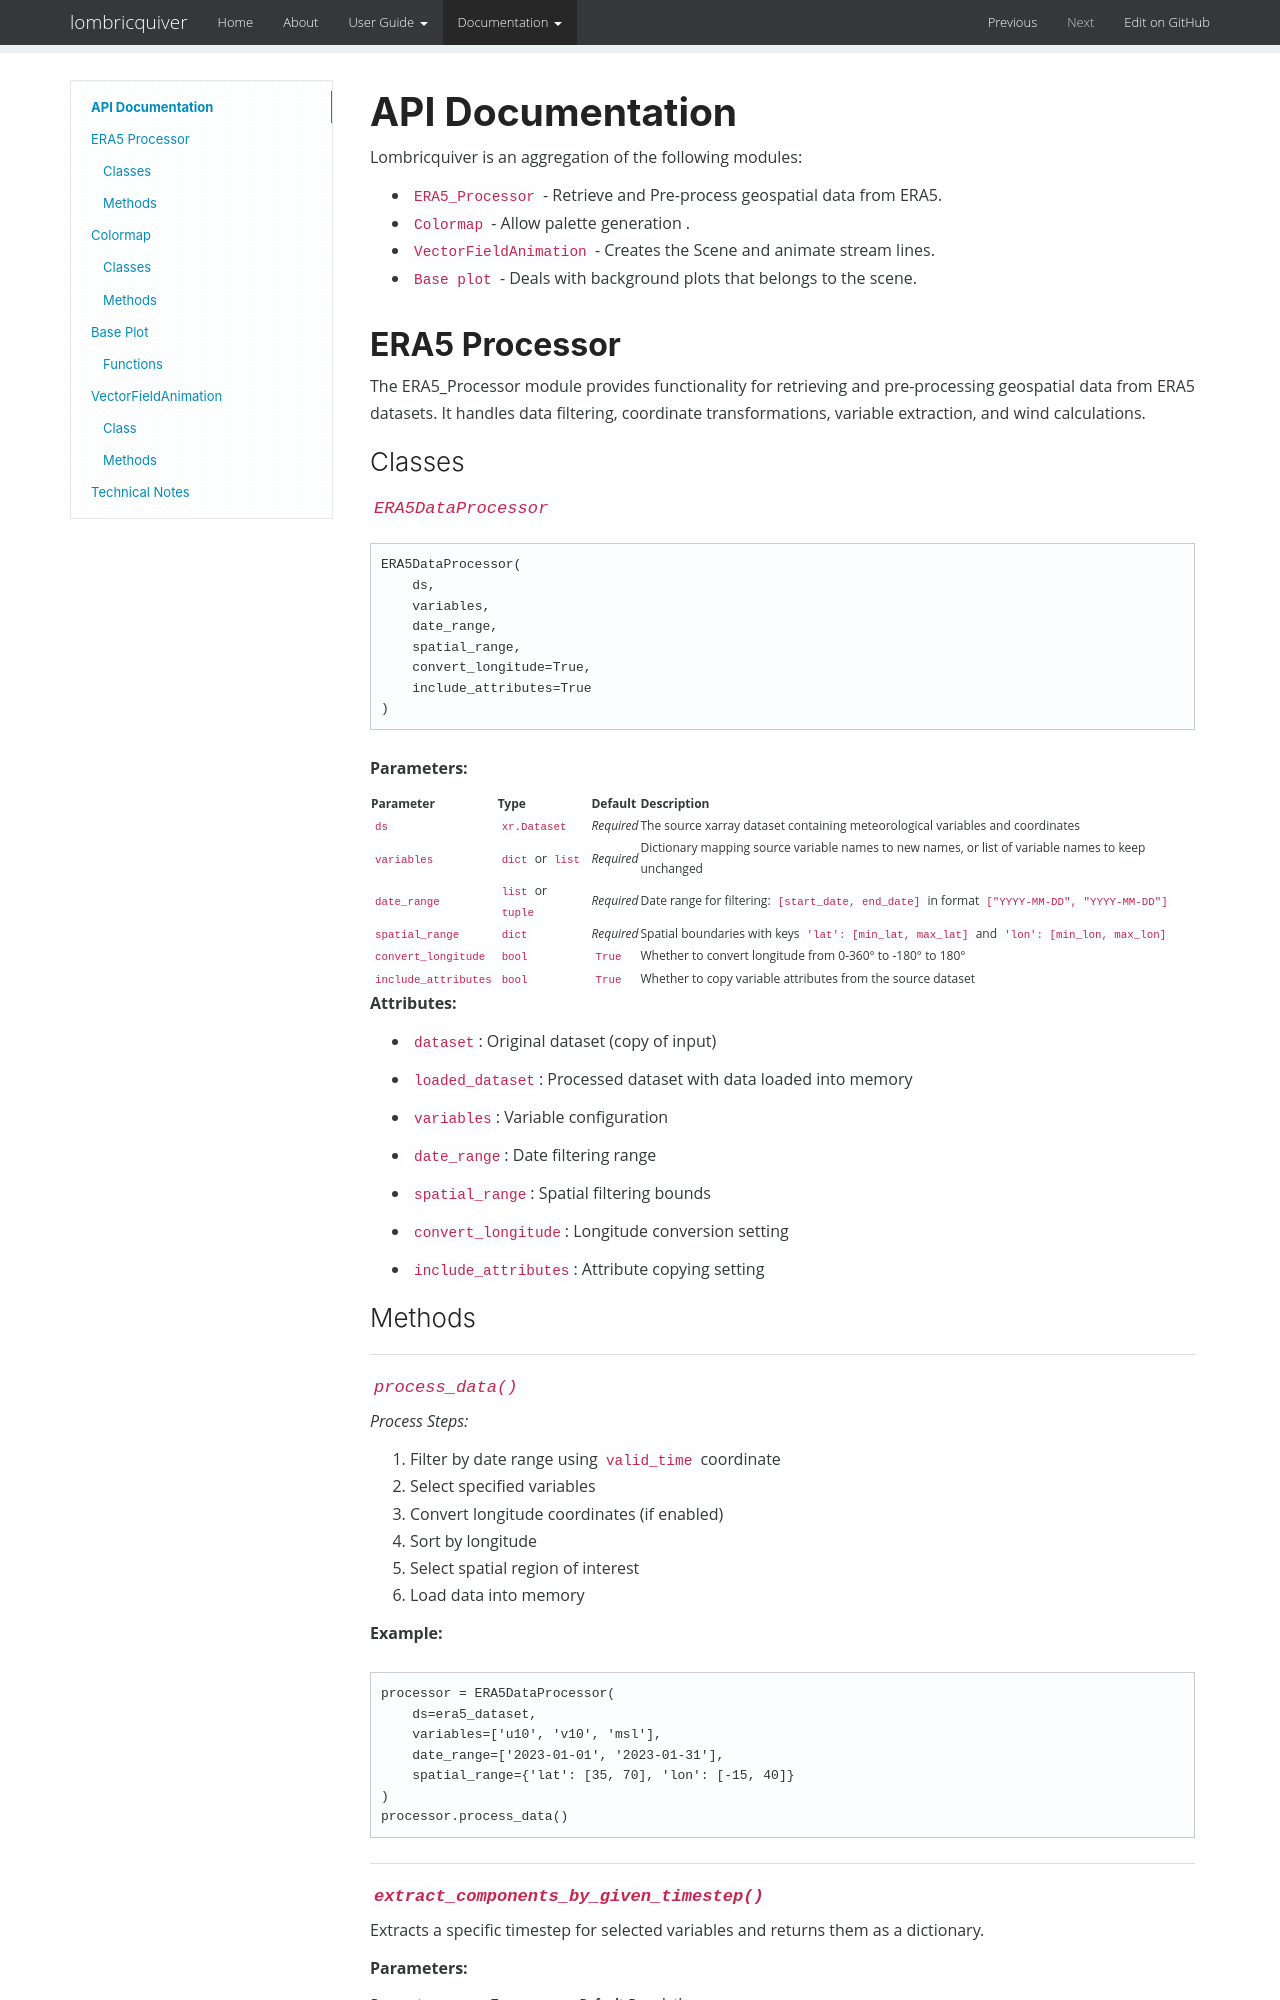

repository: emanuel-gf/lombric-quiver · page: api-reference/index.html · generator: mkdocs

# API Documentation

Lombricquiver is an aggregation of the following modules:

* [`ERA5_Processor`](#era5-processor) - Retrieve and Pre-process geospatial data from ERA5.
* [`Colormap`](#colormap) - Allow palette generation .
* [`VectorFieldAnimation`](#vectorfieldanimation) - Creates the Scene and animate stream lines.
* [`Base plot`](#base-plot) - Deals with background plots that belongs to the scene.

## **ERA5 Processor**

The ERA5_Processor module provides functionality for retrieving and pre-processing geospatial data from ERA5 datasets. It handles data filtering, coordinate transformations, variable extraction, and wind calculations.

### Classes


#### `ERA5DataProcessor`

```python
ERA5DataProcessor(
    ds,
    variables,
    date_range,
    spatial_range,
    convert_longitude=True,
    include_attributes=True
)
```

**Parameters:**

| Parameter | Type | Default | Description |
|-----------|------|---------|-------------|
| `ds` | `xr.Dataset` | *Required* | The source xarray dataset containing meteorological variables and coordinates |
| `variables` | `dict` or `list` | *Required* | Dictionary mapping source variable names to new names, or list of variable names to keep unchanged |
| `date_range` | `list` or `tuple` | *Required* | Date range for filtering: `[start_date, end_date]` in format `["YYYY-MM-DD", "YYYY-MM-DD"]` |
| `spatial_range` | `dict` | *Required* | Spatial boundaries with keys `'lat': [min_lat, max_lat]` and `'lon': [min_lon, max_lon]` |
| `convert_longitude` | `bool` | `True` | Whether to convert longitude from 0-360° to -180° to 180° |
| `include_attributes` | `bool` | `True` | Whether to copy variable attributes from the source dataset |

**Attributes:**

- `dataset`: Original dataset (copy of input)

- `loaded_dataset`: Processed dataset with data loaded into memory

- `variables`: Variable configuration

- `date_range`: Date filtering range

- `spatial_range`: Spatial filtering bounds

- `convert_longitude`: Longitude conversion setting

- `include_attributes`: Attribute copying setting

### Methods
 
 ---

#### `process_data()`


*Process Steps:*

1. Filter by date range using `valid_time` coordinate
2. Select specified variables
3. Convert longitude coordinates (if enabled)
4. Sort by longitude
5. Select spatial region of interest
6. Load data into memory

**Example:**
```python
processor = ERA5DataProcessor(
    ds=era5_dataset,
    variables=['u10', 'v10', 'msl'],
    date_range=['2023-01-01', '2023-01-31'],
    spatial_range={'lat': [35, 70], 'lon': [-15, 40]}
)
processor.process_data()
```
---
